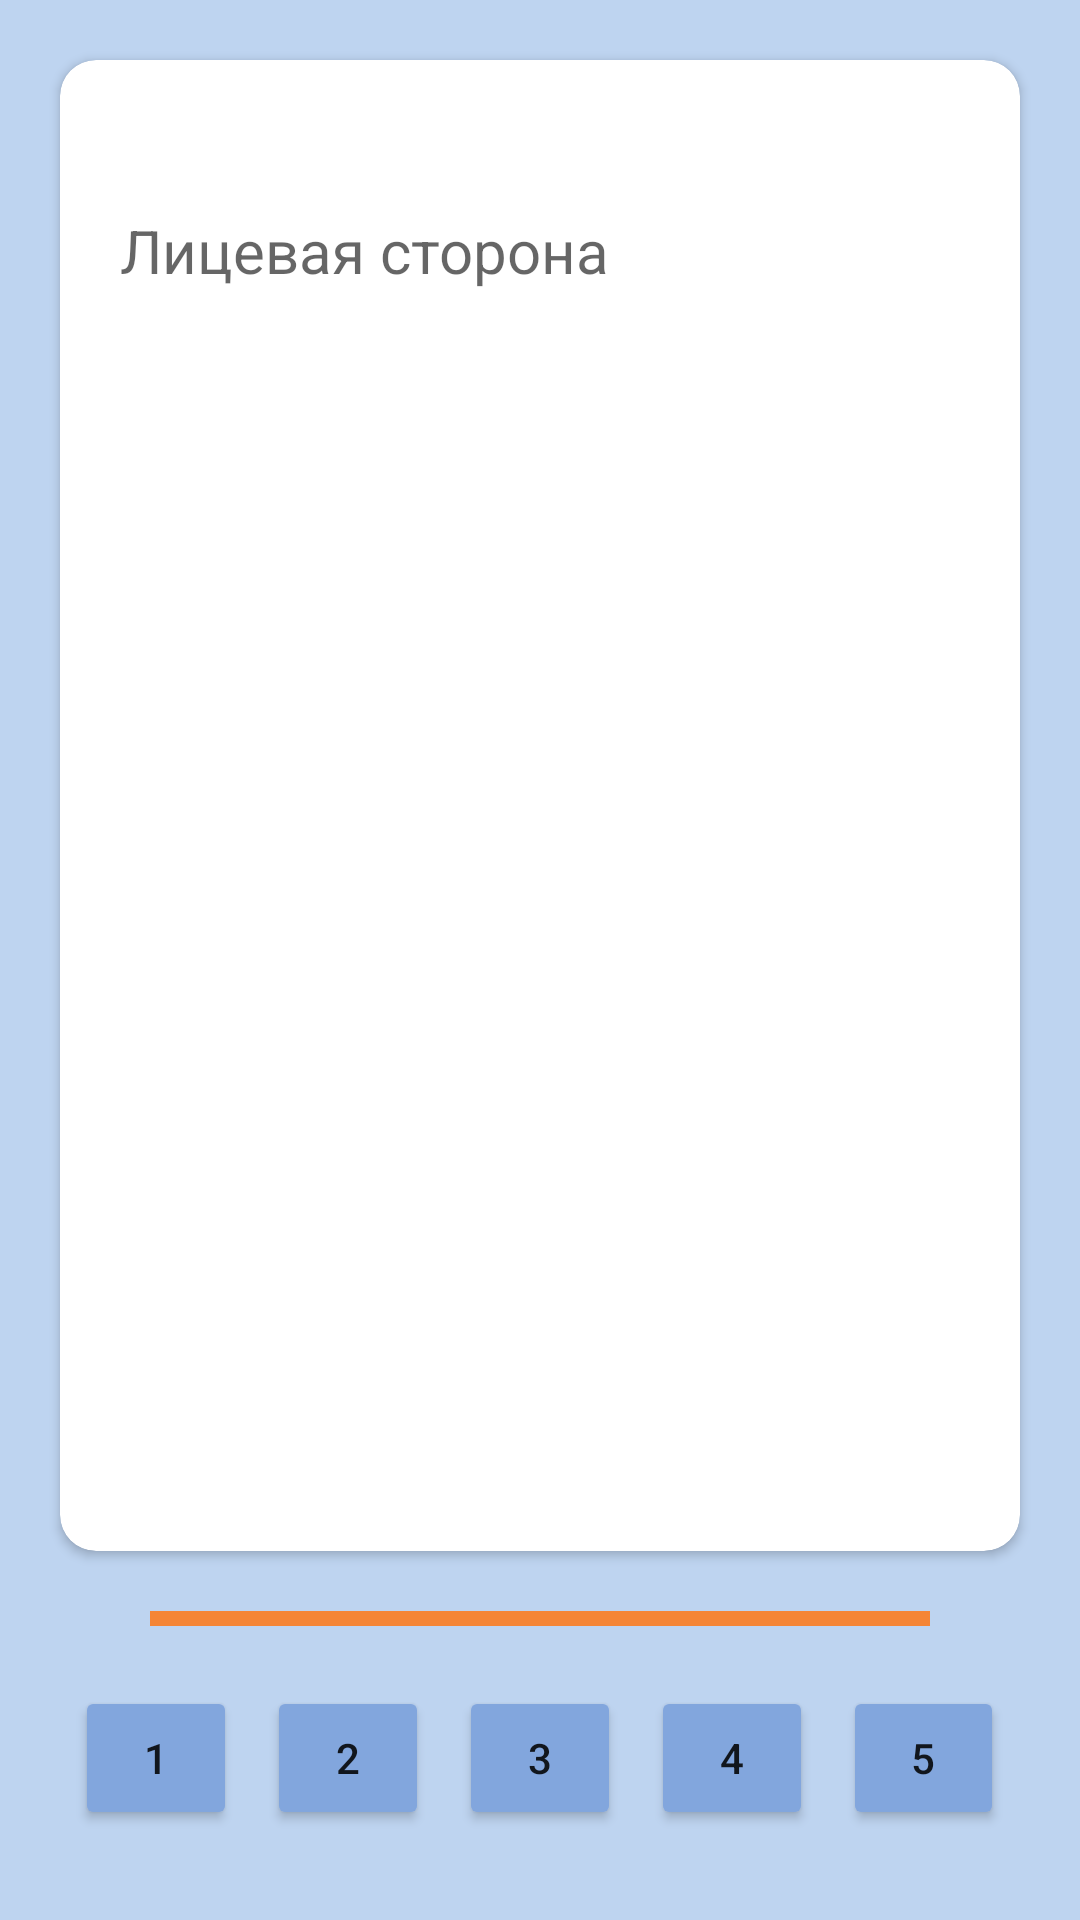

Layout XML and referenced resources for this Android screen:
<!-- AndroidManifest.xml: application theme Theme.HardBrain -->
<!-- res/layout/remember_card.xml -->
<?xml version="1.0" encoding="utf-8"?>
<LinearLayout xmlns:android="http://schemas.android.com/apk/res/android"
    xmlns:tools="http://schemas.android.com/tools"
    android:layout_width="match_parent"
    android:layout_height="match_parent"
    xmlns:app="http://schemas.android.com/apk/res-auto"
    android:background="@color/menu_color"
    android:orientation="vertical"
    tools:context=".CardActivity">

    <androidx.cardview.widget.CardView
        android:id="@+id/ca"
        android:layout_width="match_parent"
        android:layout_height="0dp"
        android:layout_weight="0.8"
        android:layout_marginStart="20dp"
        android:layout_marginTop="20dp"
        android:layout_marginEnd="20dp"
        app:cardCornerRadius="12dp">

        <LinearLayout
            android:id="@+id/card_container"
            android:layout_width="match_parent"
            android:layout_height="wrap_content"
            android:layout_margin="20dp"
            android:gravity="center_vertical"
            android:orientation="vertical">


            <FrameLayout
                android:id="@+id/front_card"
                android:layout_width="match_parent"
                android:layout_height="wrap_content"
                android:layout_gravity="center_vertical"
                android:layout_marginTop="30dp">

                <LinearLayout
                    android:layout_width="wrap_content"
                    android:layout_height="wrap_content"
                    android:orientation="vertical">

                <TextView
                    android:id="@+id/txtFrontSide"
                    android:layout_width="match_parent"
                    android:layout_height="wrap_content"
                    android:gravity="center"
                    android:hint="Лицевая сторона"
                    android:textSize="20sp" />

                <ImageView
                    android:id="@+id/image_view_f"
                    android:layout_width="wrap_content"
                    android:layout_height="wrap_content"
                    android:layout_margin="3dp"
                    android:minHeight="50dp"
                    android:minWidth="50dp"
                    android:visibility="gone"
                    />
                </LinearLayout>

            </FrameLayout>

            <FrameLayout
                android:id="@+id/back_card"
                android:layout_width="match_parent"
                android:layout_height="wrap_content"
                android:layout_gravity="center_vertical"
                android:layout_marginTop="30dp"
                android:visibility="gone">

                <LinearLayout
                    android:layout_width="wrap_content"
                    android:layout_height="wrap_content"
                    android:orientation="vertical">

                <TextView
                    android:id="@+id/txtBackSide"
                    android:layout_width="match_parent"
                    android:layout_height="wrap_content"
                    android:gravity="center"
                    android:hint="Обратная сторона"
                    android:textSize="20sp" />
                <ImageView
                    android:id="@+id/image_view_b"
                    android:layout_width="wrap_content"
                    android:layout_height="wrap_content"
                    android:layout_margin="3dp"
                    android:maxHeight="150dp"
                    android:maxWidth="150dp"
                    android:visibility="gone"
                    />
                </LinearLayout>

            </FrameLayout>

        </LinearLayout>

    </androidx.cardview.widget.CardView>

    <View
        android:id="@+id/divider"
        android:layout_width="match_parent"
        android:layout_height="5dp"
        android:layout_marginHorizontal="50dp"
        android:layout_marginVertical="20dp"
        android:background="@drawable/divider_orange" />

    <LinearLayout
        android:id="@+id/bottoms"
        android:layout_width="match_parent"
        android:layout_height="wrap_content"
        android:layout_marginBottom="30dp"
        android:layout_marginHorizontal="20dp"
        android:gravity="center_vertical"
        android:orientation="horizontal">


        <Button
            android:id="@+id/btnOne"
            android:layout_width="0dp"
            android:layout_weight="0.2"
            android:layout_height="wrap_content"
            android:layout_marginHorizontal="5dp"
            android:backgroundTint="@color/purple_500"
            android:text="1" />

        <Button
            android:id="@+id/btnTwo"
            android:layout_width="0dp"
            android:layout_weight="0.2"
            android:layout_height="wrap_content"
            android:layout_marginHorizontal="5dp"
            android:backgroundTint="@color/purple_500"
            android:text="2" />

        <Button
            android:id="@+id/btnThree"
            android:layout_width="0dp"
            android:layout_weight="0.2"
            android:layout_height="wrap_content"
            android:layout_marginHorizontal="5dp"
            android:backgroundTint="@color/purple_500"
            android:text="3" />

        <Button
            android:id="@+id/btnFour"
            android:layout_width="0dp"
            android:layout_weight="0.2"
            android:layout_height="wrap_content"
            android:layout_marginHorizontal="5dp"
            android:backgroundTint="@color/purple_500"
            android:text="4" />

        <Button
            android:id="@+id/btnFive"
            android:layout_width="0dp"
            android:layout_weight="0.2"
            android:layout_height="wrap_content"
            android:layout_marginHorizontal="5dp"
            android:backgroundTint="@color/purple_500"
            android:text="5" />

    </LinearLayout>

</LinearLayout>
<!-- resources referenced by this layout -->
<resources>
  <color name="menu_color">#bed4f0</color>
  <color name="purple_500">#82a6dd</color>
  <!-- drawable divider_orange (drawable) -->
  <shape xmlns:android="http://schemas.android.com/apk/res/android">
      <solid android:color="@color/orange" />
      <size android:height="1dp" />
  </shape>
  <style name="Theme.HardBrain" parent="Theme.MaterialComponents.DayNight.DarkActionBar">
          
          <item name="colorPrimary">@color/purple_500</item>
          <item name="colorPrimaryVariant">@color/purple_700</item>
          <item name="colorOnPrimary">@color/white</item>
          
          <item name="android:statusBarColor">@color/menu_color</item>
          
      </style>
  <color name="orange">#f58535</color>
  <color name="purple_700">#6285cc</color>
  <color name="white">#FFFFFFFF</color>
</resources>
